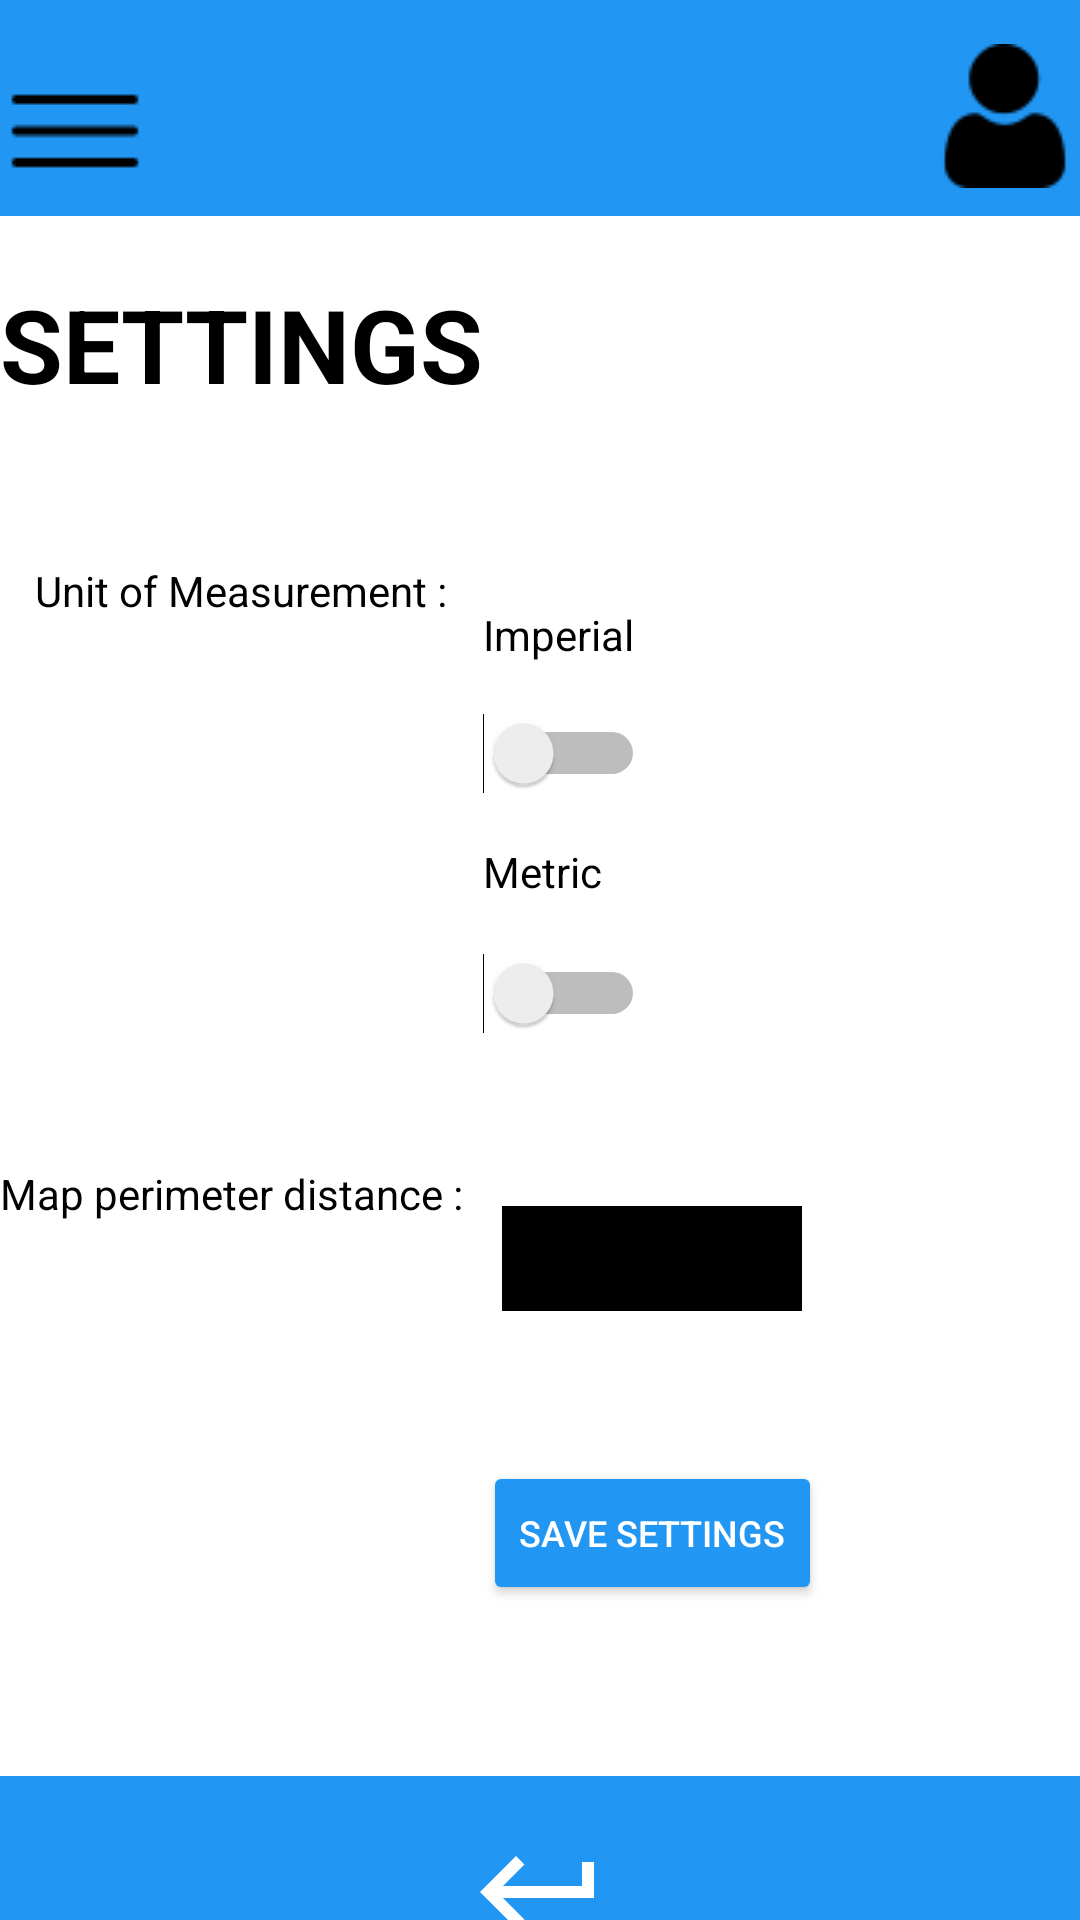

Here is an Android app screen rendered from its layout file. Give the layout XML and the strings, colors and styles it references.
<!-- AndroidManifest.xml: application theme Theme.OpenSourcePOE_Part_2 -->
<!-- res/layout/activity_settings.xml -->
<?xml version="1.0" encoding="utf-8"?>
<LinearLayout xmlns:android="http://schemas.android.com/apk/res/android"
    xmlns:app="http://schemas.android.com/apk/res-auto"
    xmlns:tools="http://schemas.android.com/tools"
    android:layout_width="match_parent"
    android:layout_height="match_parent"
    android:background="#FFFFFF"
    android:backgroundTint="#FFFFFF"
    android:orientation="vertical"
    tools:context=".settings">


    <LinearLayout
        android:id="@+id/topNav"
        android:layout_width="match_parent"
        android:layout_height="72dp"
        android:background="#2196F3"
        android:orientation="horizontal">

        <ImageButton
            android:id="@+id/burgerNav"
            android:layout_width="48dp"
            android:layout_height="match_parent"
            android:layout_weight="1"
            android:background="@android:color/transparent"
            android:paddingTop="15dp"
            android:paddingRight="130dp"
            app:srcCompat="@drawable/burgernav_bar" />

        <ImageButton
            android:id="@+id/profileButton"
            android:layout_width="48dp"
            android:layout_height="match_parent"
            android:layout_weight="1"
            android:background="@android:color/transparent"
            android:paddingLeft="130dp"
            android:paddingTop="5dp"
            app:srcCompat="@drawable/profile_icon" />

    </LinearLayout>

    <LinearLayout
        android:layout_width="wrap_content"
        android:layout_height="520dp">

        <LinearLayout
            android:layout_width="wrap_content"
            android:layout_height="match_parent"
            android:orientation="vertical">

            <TextView
                android:id="@+id/textView8"
                android:layout_width="wrap_content"
                android:layout_height="wrap_content"
                android:layout_gravity="center"
                android:layout_marginTop="20dp"
                android:text="SETTINGS"
                android:textColor="#000000"
                android:textSize="34sp"
                android:textStyle="bold" />

            <TextView
                android:id="@+id/textView9"
                android:layout_width="wrap_content"
                android:layout_height="wrap_content"
                android:layout_gravity="center"
                android:layout_marginTop="50dp"
                android:text="Unit of Measurement :"
                android:textColor="#000000"
                android:textSize="14sp" />

            <TextView
                android:id="@+id/textView7"
                android:layout_width="wrap_content"
                android:layout_height="36dp"
                android:layout_marginTop="182dp"
                android:text="Map perimeter distance :"
                android:textColor="#000000"
                android:textSize="14sp" />
        </LinearLayout>

        <LinearLayout
            android:layout_width="wrap_content"
            android:layout_height="match_parent"
            android:orientation="vertical">

            <TextView
                android:id="@+id/textView13"
                android:layout_width="match_parent"
                android:layout_height="wrap_content"
                android:layout_marginTop="130dp"
                android:text="Imperial"
                android:textColor="#000000" />

            <Switch
                android:id="@+id/imperialSwitchBtn"
                android:layout_width="wrap_content"
                android:layout_height="60dp"
                android:textSize="16sp" />

            <TextView
                android:id="@+id/textView14"
                android:layout_width="match_parent"
                android:layout_height="wrap_content"
                android:text="Metric"
                android:textColor="#000000" />

            <Switch
                android:id="@+id/metricSwitch"
                android:layout_width="wrap_content"
                android:layout_height="62dp"
                android:textSize="16sp" />

            <Spinner
                android:id="@+id/spinner"
                android:layout_width="100dp"
                android:layout_height="35dp"
                android:layout_gravity="center"
                android:layout_marginTop="40dp"
                android:background="#000000"
                android:backgroundTint="#000000" />

            <Button
                android:id="@+id/saveSettingsButton"
                android:layout_width="wrap_content"
                android:layout_height="wrap_content"
                android:layout_gravity="center"
                android:layout_marginTop="50dp"
                android:backgroundTint="#2196F3"
                android:onClick="saveSettings"
                android:text="SAVE SETTINGS"
                android:textColor="#FFFFFFFF"
                android:textSize="12sp" />

        </LinearLayout>

    </LinearLayout>

    <LinearLayout
        android:id="@+id/bottomNav"
        android:layout_width="match_parent"
        android:layout_height="77dp"
        android:layout_gravity="bottom"
        android:background="#2196F3"
        android:orientation="horizontal">

        <ImageButton
            android:id="@+id/imageButton"
            android:layout_width="wrap_content"
            android:layout_height="match_parent"
            android:layout_gravity="bottom"
            android:layout_weight="1"
            android:background="#2196F3"
            android:onClick="navToHome"
            app:srcCompat="@drawable/baseline_keyboard_return_24" />
    </LinearLayout>

</LinearLayout>
<!-- resources referenced by this layout -->
<resources>
  <!-- drawable baseline_keyboard_return_24 (drawable) -->
  <vector android:autoMirrored="true" android:height="48dp"
      android:tint="#FFFFFF" android:viewportHeight="24"
      android:viewportWidth="24" android:width="48dp" xmlns:android="http://schemas.android.com/apk/res/android">
      <path android:fillColor="@android:color/white" android:pathData="M19,7v4H5.83l3.58,-3.59L8,6l-6,6 6,6 1.41,-1.41L5.83,13H21V7z"/>
  </vector>
  <!-- drawable burgernav_bar: png bitmap (drawable, 252 bytes) -->
  <!-- drawable profile_icon: png bitmap (drawable, 831 bytes) -->
  <style name="Theme.OpenSourcePOE_Part_2" parent="Theme.MaterialComponents.DayNight.NoActionBar">
          
          <item name="colorPrimary">@color/purple_500</item>
          <item name="colorPrimaryVariant">@color/purple_700</item>
          <item name="colorOnPrimary">@color/white</item>
          
          <item name="colorSecondary">@color/teal_200</item>
          <item name="colorSecondaryVariant">@color/teal_700</item>
          <item name="colorOnSecondary">@color/black</item>
          
          <item name="android:statusBarColor">?attr/colorPrimaryVariant</item>
          
      </style>
  <!-- not gathered from this repository: default colours our renderer supplied (Android Studio template values) -->
  <color name="purple_500">#FF6200EE</color>
  <color name="purple_700">#FF3700B3</color>
  <color name="teal_200">#FF03DAC5</color>
  <color name="teal_700">#FF018786</color>
  <color name="black">#FF000000</color>
  <color name="white">#FFFFFFFF</color>
</resources>
